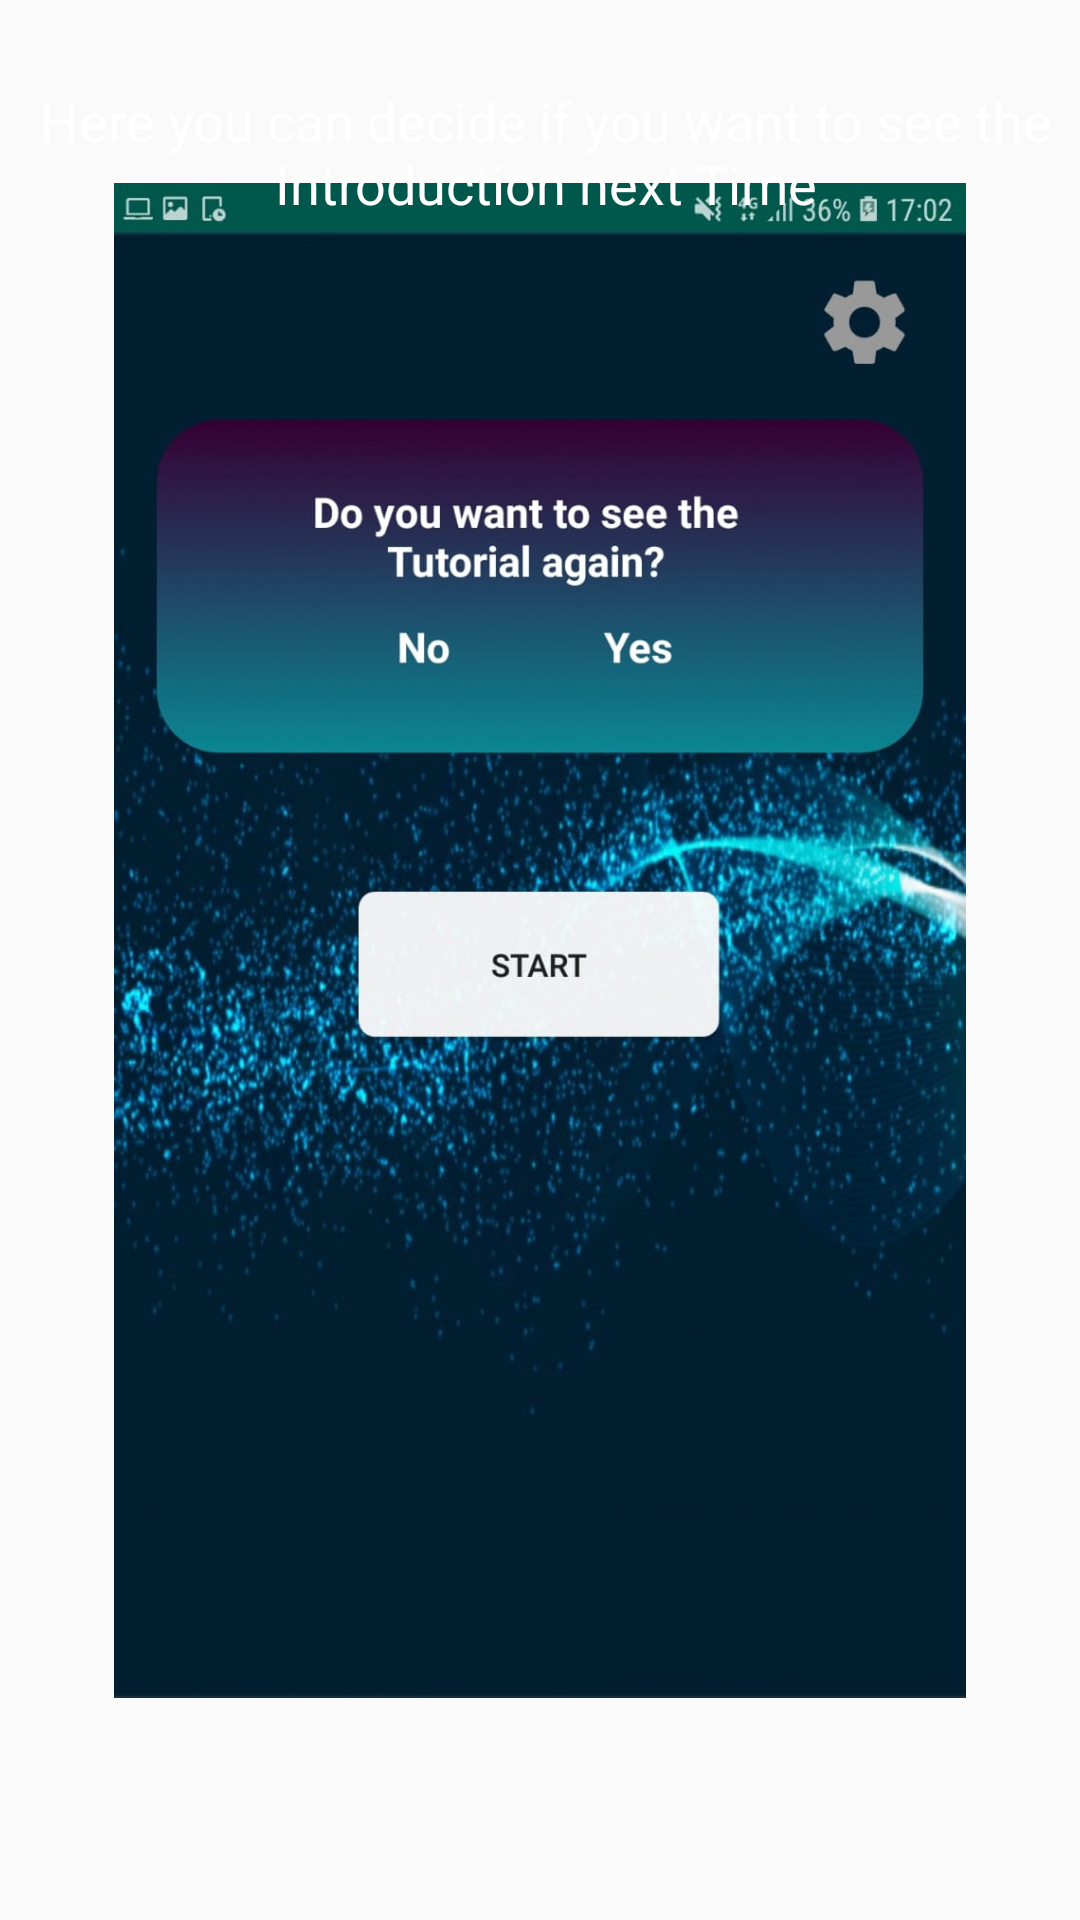

Android layout source for this screen:
<!-- AndroidManifest.xml: application theme AppTheme -->
<!-- res/layout/intro5.xml -->
<?xml version="1.0" encoding="utf-8"?>
<RelativeLayout xmlns:android="http://schemas.android.com/apk/res/android"
    android:layout_width="match_parent" android:layout_height="match_parent">


    <ImageView
        android:layout_width="334dp"
        android:layout_height="505dp"
        android:layout_alignParentBottom="true"
        android:layout_centerInParent="true"
        android:layout_marginBottom="74dp"
        android:src="@drawable/ask">

    </ImageView>

    <TextView
        android:id="@+id/textView4"
        android:layout_width="wrap_content"
        android:layout_height="wrap_content"
        android:layout_alignParentStart="true"
        android:layout_alignParentTop="true"
        android:layout_alignParentEnd="true"
        android:layout_centerHorizontal="true"
        android:layout_marginStart="4dp"
        android:layout_marginTop="28dp"
        android:layout_marginEnd="0dp"
        android:text="Here you can decide if you want to see the Introduction next Time"
        android:textAlignment="center"
        android:textColor="@android:color/white"
        android:textSize="18dp" />

</RelativeLayout>
<!-- resources referenced by this layout -->
<resources>
  <!-- drawable ask: jpg bitmap (drawable, 97415 bytes) -->
  <style name="AppTheme" parent="Theme.AppCompat.Light.DarkActionBar">
          
          <item name="colorPrimary">@color/colorPrimary</item>
          <item name="colorPrimaryDark">@color/colorPrimaryDark</item>
          <item name="colorAccent">@color/colorAccent</item>
      </style>
  <color name="colorPrimary">#008577</color>
  <color name="colorPrimaryDark">#00574B</color>
  <color name="colorAccent">#D81B60</color>
</resources>
